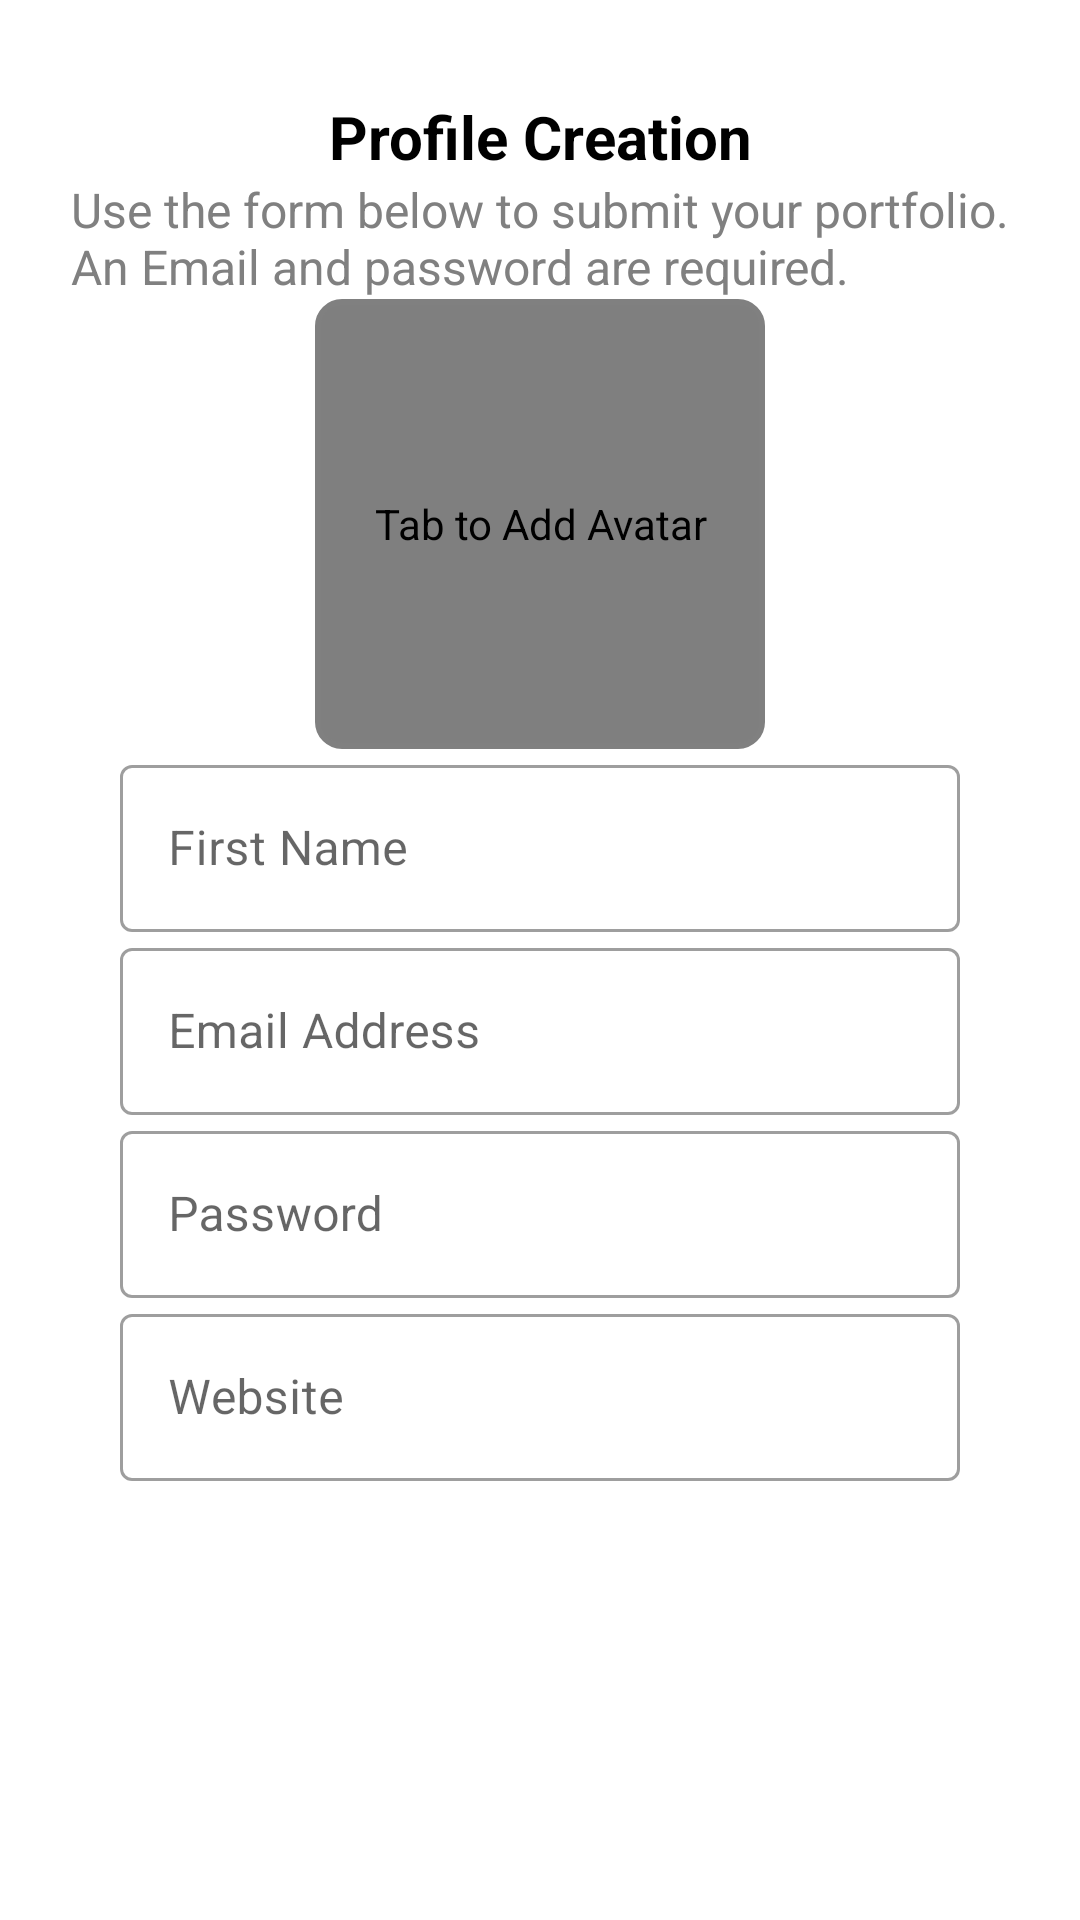

Write the Android layout XML for this screen, with the resource values it uses.
<!-- AndroidManifest.xml: application theme Theme.LoginViewMVVM -->
<!-- res/layout/fragment_login.xml -->
<?xml version="1.0" encoding="utf-8"?>
<androidx.constraintlayout.widget.ConstraintLayout
    xmlns:android="http://schemas.android.com/apk/res/android"
    xmlns:app="http://schemas.android.com/apk/res-auto"
    xmlns:tools="http://schemas.android.com/tools"
    android:id="@+id/container"
    android:layout_width="match_parent"
    android:layout_height="match_parent"
    android:paddingLeft="@dimen/fragment_horizontal_margin"
    android:paddingTop="@dimen/fragment_vertical_margin"
    android:paddingRight="@dimen/fragment_horizontal_margin"
    android:paddingBottom="@dimen/fragment_vertical_margin"
    tools:context=".ui.fragments.LoginFragment">

    <androidx.appcompat.widget.AppCompatTextView
        android:id="@+id/tvTitle"
        android:layout_width="wrap_content"
        android:layout_height="wrap_content"
        android:text="@string/login_title"
        android:textColor="#000000"
        android:textSize="@dimen/large_text"
        android:textStyle="bold"
        app:layout_constraintTop_toTopOf="parent"
        app:layout_constraintStart_toStartOf="parent"
        app:layout_constraintEnd_toEndOf="parent"
        android:layout_marginTop="@dimen/fragment_vertical_margin"
        android:layout_marginBottom="@dimen/fragment_vertical_margin"/>

    <androidx.appcompat.widget.AppCompatTextView
        android:id="@+id/textViewSubheading"
        android:layout_width="wrap_content"
        android:layout_height="wrap_content"
        android:text="@string/login_text"
        android:textColor="#808080"
        android:textSize="16sp"
        app:layout_constraintEnd_toEndOf="@+id/tvTitle"
        app:layout_constraintStart_toStartOf="@+id/tvTitle"
        app:layout_constraintTop_toBottomOf="@+id/tvTitle" />

    <FrameLayout
        android:id="@+id/frameLayout"
        android:layout_width="@dimen/avatar_margin"
        android:layout_height="@dimen/avatar_margin"
        android:background="@drawable/border_gray"
        app:layout_constraintEnd_toEndOf="parent"
        app:layout_constraintStart_toStartOf="parent"
        app:layout_constraintTop_toBottomOf="@+id/textViewSubheading">

        <ImageView
            android:id="@+id/imageViewAvatar"
            android:layout_width="match_parent"
            android:layout_height="match_parent"
            android:scaleType="centerCrop"
            android:visibility="gone" />

        <TextView
            android:id="@+id/textViewOverlay"
            android:layout_width="match_parent"
            android:layout_height="match_parent"
            android:gravity="center"
            android:text="@string/add_avatar"
            android:textColor="@android:color/black"

            android:visibility="visible" />


    </FrameLayout>

    <com.google.android.material.textfield.TextInputLayout
        android:id="@+id/firstNameLayout"
        style="@style/Widget.MaterialComponents.TextInputLayout.OutlinedBox"
        android:layout_width="0dp"
        android:layout_height="wrap_content"
        android:layout_marginStart="@dimen/medium_margin"
        android:layout_marginEnd="@dimen/medium_margin"
        app:layout_constraintEnd_toEndOf="parent"
        app:layout_constraintStart_toStartOf="parent"
        app:layout_constraintTop_toBottomOf="@+id/frameLayout">

        <com.google.android.material.textfield.TextInputEditText
            android:id="@+id/firstName"
            android:layout_width="match_parent"
            android:layout_height="wrap_content"
            android:hint="@string/prompt_first_name"
            android:inputType="textEmailAddress"
            android:selectAllOnFocus="true" />
    </com.google.android.material.textfield.TextInputLayout>

    <com.google.android.material.textfield.TextInputLayout
        android:id="@+id/emailLayout"
        style="@style/Widget.MaterialComponents.TextInputLayout.OutlinedBox"
        android:layout_width="0dp"
        android:layout_height="wrap_content"
        android:layout_marginStart="@dimen/medium_margin"
        android:layout_marginEnd="@dimen/medium_margin"
        app:layout_constraintEnd_toEndOf="parent"
        app:layout_constraintStart_toStartOf="parent"
        app:layout_constraintTop_toBottomOf="@+id/firstNameLayout">

        <com.google.android.material.textfield.TextInputEditText
            android:id="@+id/email"
            android:layout_width="match_parent"
            android:layout_height="wrap_content"
            android:hint="@string/prompt_email"
            android:inputType="textEmailAddress"
            android:selectAllOnFocus="true" />
    </com.google.android.material.textfield.TextInputLayout>

    <com.google.android.material.textfield.TextInputLayout
        android:id="@+id/passwordLayout"
        style="@style/Widget.MaterialComponents.TextInputLayout.OutlinedBox"
        android:layout_width="0dp"
        android:layout_height="wrap_content"
        android:layout_marginStart="@dimen/medium_margin"
        android:layout_marginEnd="@dimen/medium_margin"
        app:layout_constraintEnd_toEndOf="parent"
        app:layout_constraintStart_toStartOf="parent"
        app:layout_constraintTop_toBottomOf="@+id/emailLayout">

        <com.google.android.material.textfield.TextInputEditText
            android:id="@+id/password"
            android:layout_width="match_parent"
            android:layout_height="wrap_content"
            android:hint="@string/prompt_password"
            android:imeActionLabel="@string/action_sign_in_short"
            android:imeOptions="actionDone"
            android:inputType="textPassword"
            android:selectAllOnFocus="true" />
    </com.google.android.material.textfield.TextInputLayout>

    <com.google.android.material.textfield.TextInputLayout
        android:id="@+id/websiteLayout"
        style="@style/Widget.MaterialComponents.TextInputLayout.OutlinedBox"
        android:layout_width="0dp"
        android:layout_height="wrap_content"
        android:layout_marginStart="@dimen/medium_margin"
        android:layout_marginEnd="@dimen/medium_margin"
        app:layout_constraintEnd_toEndOf="parent"
        app:layout_constraintStart_toStartOf="parent"
        app:layout_constraintTop_toBottomOf="@+id/passwordLayout">

        <com.google.android.material.textfield.TextInputEditText
            android:id="@+id/website"
            android:layout_width="match_parent"
            android:layout_height="wrap_content"
            android:hint="@string/prompt_website"
            android:imeActionLabel="@string/action_sign_in_short"
            android:imeOptions="actionDone"
            android:inputType="textUri"
            android:selectAllOnFocus="true" />
    </com.google.android.material.textfield.TextInputLayout>

    <androidx.appcompat.widget.AppCompatButton
        android:id="@+id/login"
        android:layout_width="match_parent"
        android:layout_height="wrap_content"
        android:layout_gravity="start"
        android:layout_marginTop="16dp"
        android:layout_marginEnd="@dimen/medium_margin"
        android:background="@color/button_selector"
        android:enabled="false"
        android:text="@string/submit_button_text"
        android:textColor="@color/white"
        app:layout_constraintBottom_toBottomOf="parent"
        app:layout_constraintEnd_toEndOf="@+id/websiteLayout"
        app:layout_constraintStart_toStartOf="@+id/websiteLayout"
        app:layout_constraintTop_toBottomOf="@+id/websiteLayout" />

</androidx.constraintlayout.widget.ConstraintLayout>
<!-- resources referenced by this layout -->
<resources>
  <color name="white">#FFFFFFFF</color>
  <dimen name="avatar_margin">150dp</dimen>20sp
  <dimen name="fragment_horizontal_margin">16dp</dimen>
  <dimen name="fragment_vertical_margin">16dp</dimen>
  <dimen name="large_text">20sp</dimen>
  <dimen name="medium_margin">24dp</dimen>
  <!-- drawable border_gray (drawable) -->
  <shape xmlns:android="http://schemas.android.com/apk/res/android">
      <stroke
          android:color="#808080"
          android:width="2dp" />
      <solid android:color="#80000000" /> 
      <corners android:radius="8dp" /> 
  </shape>
  <string name="action_sign_in_short">Sign in</string>
  <string name="add_avatar">Tab to Add Avatar</string>
  <string name="login_text">Use the form below to submit your portfolio.\nAn Email and password are required.</string>
  <string name="login_title">Profile Creation</string>
  <string name="prompt_email">Email Address</string>
  <string name="prompt_first_name">First Name</string>
  <string name="prompt_password">Password</string>
  <string name="prompt_website">Website</string>
  <string name="submit_button_text">Submit</string>
  <style name="Theme.LoginViewMVVM" parent="Theme.MaterialComponents.DayNight.DarkActionBar">
          
          <item name="colorPrimary">@color/purple_500</item>
          <item name="colorPrimaryVariant">@color/purple_700</item>
          <item name="colorOnPrimary">@color/white</item>
          
          <item name="colorSecondary">@color/teal_200</item>
          <item name="colorSecondaryVariant">@color/teal_700</item>
          <item name="colorOnSecondary">@color/black</item>
          
          <item name="android:statusBarColor" tools:targetApi="l">?attr/colorPrimaryVariant</item>
          
      </style>
  <color name="purple_500">#FF6200EE</color>
  <color name="purple_700">#FF3700B3</color>
  <color name="teal_200">#FF03DAC5</color>
  <color name="teal_700">#FF018786</color>
  <color name="black">#FF000000</color>
</resources>
